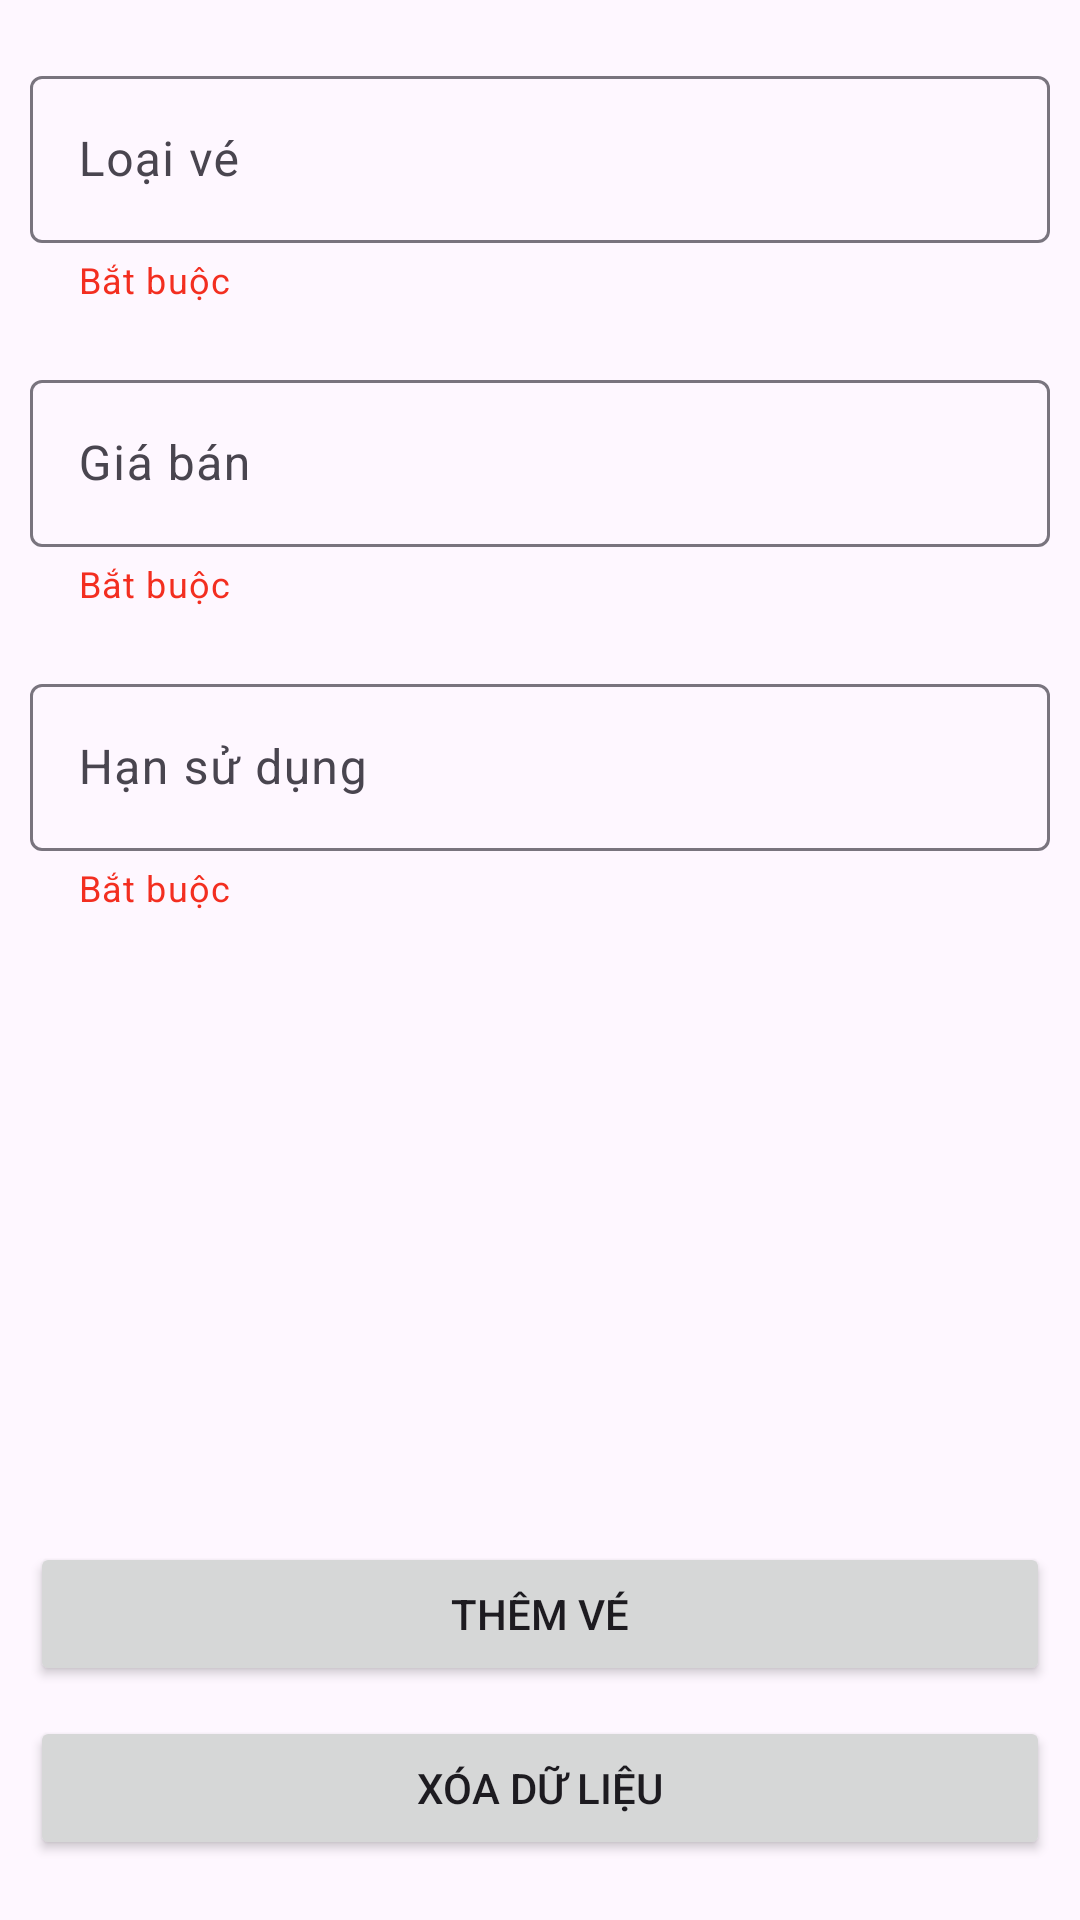

Layout XML and referenced resources for this Android screen:
<!-- AndroidManifest.xml: application theme Theme.QuanLyGuiXe -->
<!-- res/layout/fragment_add_update_ticket.xml -->
<?xml version="1.0" encoding="utf-8"?>
<androidx.constraintlayout.widget.ConstraintLayout xmlns:android="http://schemas.android.com/apk/res/android"
    xmlns:app="http://schemas.android.com/apk/res-auto"
    android:layout_width="match_parent"
    android:layout_height="match_parent">

    <com.google.android.material.textfield.TextInputLayout
        android:id="@+id/text_input_ticket_type"
        android:layout_width="0dp"
        app:helperText="@string/text_required"
        app:helperTextTextColor="@color/color_red"
        android:layout_height="wrap_content"
        android:layout_marginHorizontal="@dimen/dp_10"
        android:layout_marginTop="@dimen/dp_20"
        app:errorEnabled="true"
        app:layout_constraintEnd_toEndOf="parent"
        app:layout_constraintStart_toStartOf="parent"
        app:layout_constraintTop_toTopOf="parent">

        <com.google.android.material.textfield.TextInputEditText
            android:layout_width="match_parent"
            android:layout_height="match_parent"
            android:hint="@string/text_temp_input_ticket_type" />
    </com.google.android.material.textfield.TextInputLayout>

    <com.google.android.material.textfield.TextInputLayout
        android:id="@+id/text_input_ticket_price"
        android:layout_width="0dp"
        android:layout_height="wrap_content"
        app:helperText="@string/text_required"
        app:helperTextTextColor="@color/color_red"
        android:layout_marginTop="@dimen/dp_20"
        app:errorEnabled="true"
        app:layout_constraintEnd_toEndOf="@id/text_input_ticket_type"
        app:layout_constraintStart_toStartOf="@id/text_input_ticket_type"
        app:layout_constraintTop_toBottomOf="@id/text_input_ticket_type">

        <com.google.android.material.textfield.TextInputEditText
            android:layout_width="match_parent"
            android:layout_height="match_parent"
            android:hint="@string/text_temp_input_ticket_price"
            android:inputType="number" />
    </com.google.android.material.textfield.TextInputLayout>

    <com.google.android.material.textfield.TextInputLayout
        android:id="@+id/text_input_ticket_expiration_date"
        android:layout_width="0dp"
        android:layout_height="wrap_content"
        app:helperText="@string/text_required"
        app:helperTextTextColor="@color/color_red"
        android:layout_marginTop="@dimen/dp_20"
        app:errorEnabled="true"
        android:clickable="true"
        app:layout_constraintEnd_toEndOf="@id/text_input_ticket_price"
        app:layout_constraintStart_toStartOf="@id/text_input_ticket_price"
        app:layout_constraintTop_toBottomOf="@id/text_input_ticket_price">

        <com.google.android.material.textfield.TextInputEditText
            android:layout_width="match_parent"
            android:layout_height="match_parent"
            android:hint="@string/text_input_ticket_expiration_date"
            android:focusable="false"
            android:clickable="false"
            android:cursorVisible="false"
            android:focusableInTouchMode="false"/>
    </com.google.android.material.textfield.TextInputLayout>


    <Button
        android:id="@+id/button_add_ticket"
        android:layout_width="0dp"
        android:layout_height="wrap_content"
        android:layout_marginBottom="@dimen/dp_10"
        android:text="@string/text_button_add_ticket"
        app:layout_constraintBottom_toTopOf="@id/button_clear_all_info"
        app:layout_constraintEnd_toEndOf="@id/text_input_ticket_expiration_date"
        app:layout_constraintStart_toStartOf="@id/text_input_ticket_expiration_date" />

    <Button
        android:id="@+id/button_update_ticket"
        android:layout_width="0dp"
        android:layout_height="wrap_content"
        android:layout_marginBottom="@dimen/dp_10"
        android:text="@string/button_update_ticket"
        android:visibility="gone"
        app:layout_constraintBottom_toTopOf="@id/button_clear_all_info"
        app:layout_constraintEnd_toEndOf="@id/text_input_ticket_expiration_date"
        app:layout_constraintStart_toStartOf="@id/text_input_ticket_expiration_date" />

    <Button
        android:id="@+id/button_clear_all_info"
        android:layout_width="0dp"
        android:layout_height="wrap_content"
        android:layout_marginBottom="@dimen/dp_20"
        android:text="@string/text_clear_all_info"
        app:layout_constraintBottom_toBottomOf="parent"
        app:layout_constraintEnd_toEndOf="@id/text_input_ticket_expiration_date"
        app:layout_constraintStart_toStartOf="@id/text_input_ticket_expiration_date" />
</androidx.constraintlayout.widget.ConstraintLayout>
<!-- resources referenced by this layout -->
<resources>
  <color name="color_red">#F32E20</color>
  <dimen name="dp_10">10dp</dimen>
  <dimen name="dp_20">20dp</dimen>
  <string name="button_update_ticket">Sửa vé</string>
  <string name="text_button_add_ticket">Thêm vé</string>
  <string name="text_clear_all_info">Xóa dữ liệu</string>
  <string name="text_input_ticket_expiration_date">Hạn sử dụng</string>
  <string name="text_required">Bắt buộc</string>
  <string name="text_temp_input_ticket_price">Giá bán</string>
  <string name="text_temp_input_ticket_type">Loại vé</string>
  <style name="Theme.QuanLyGuiXe" parent="Base.Theme.QuanLyGuiXe" />
  <style name="Base.Theme.QuanLyGuiXe" parent="Theme.Material3.DayNight.NoActionBar">
          
          
      </style>
</resources>
